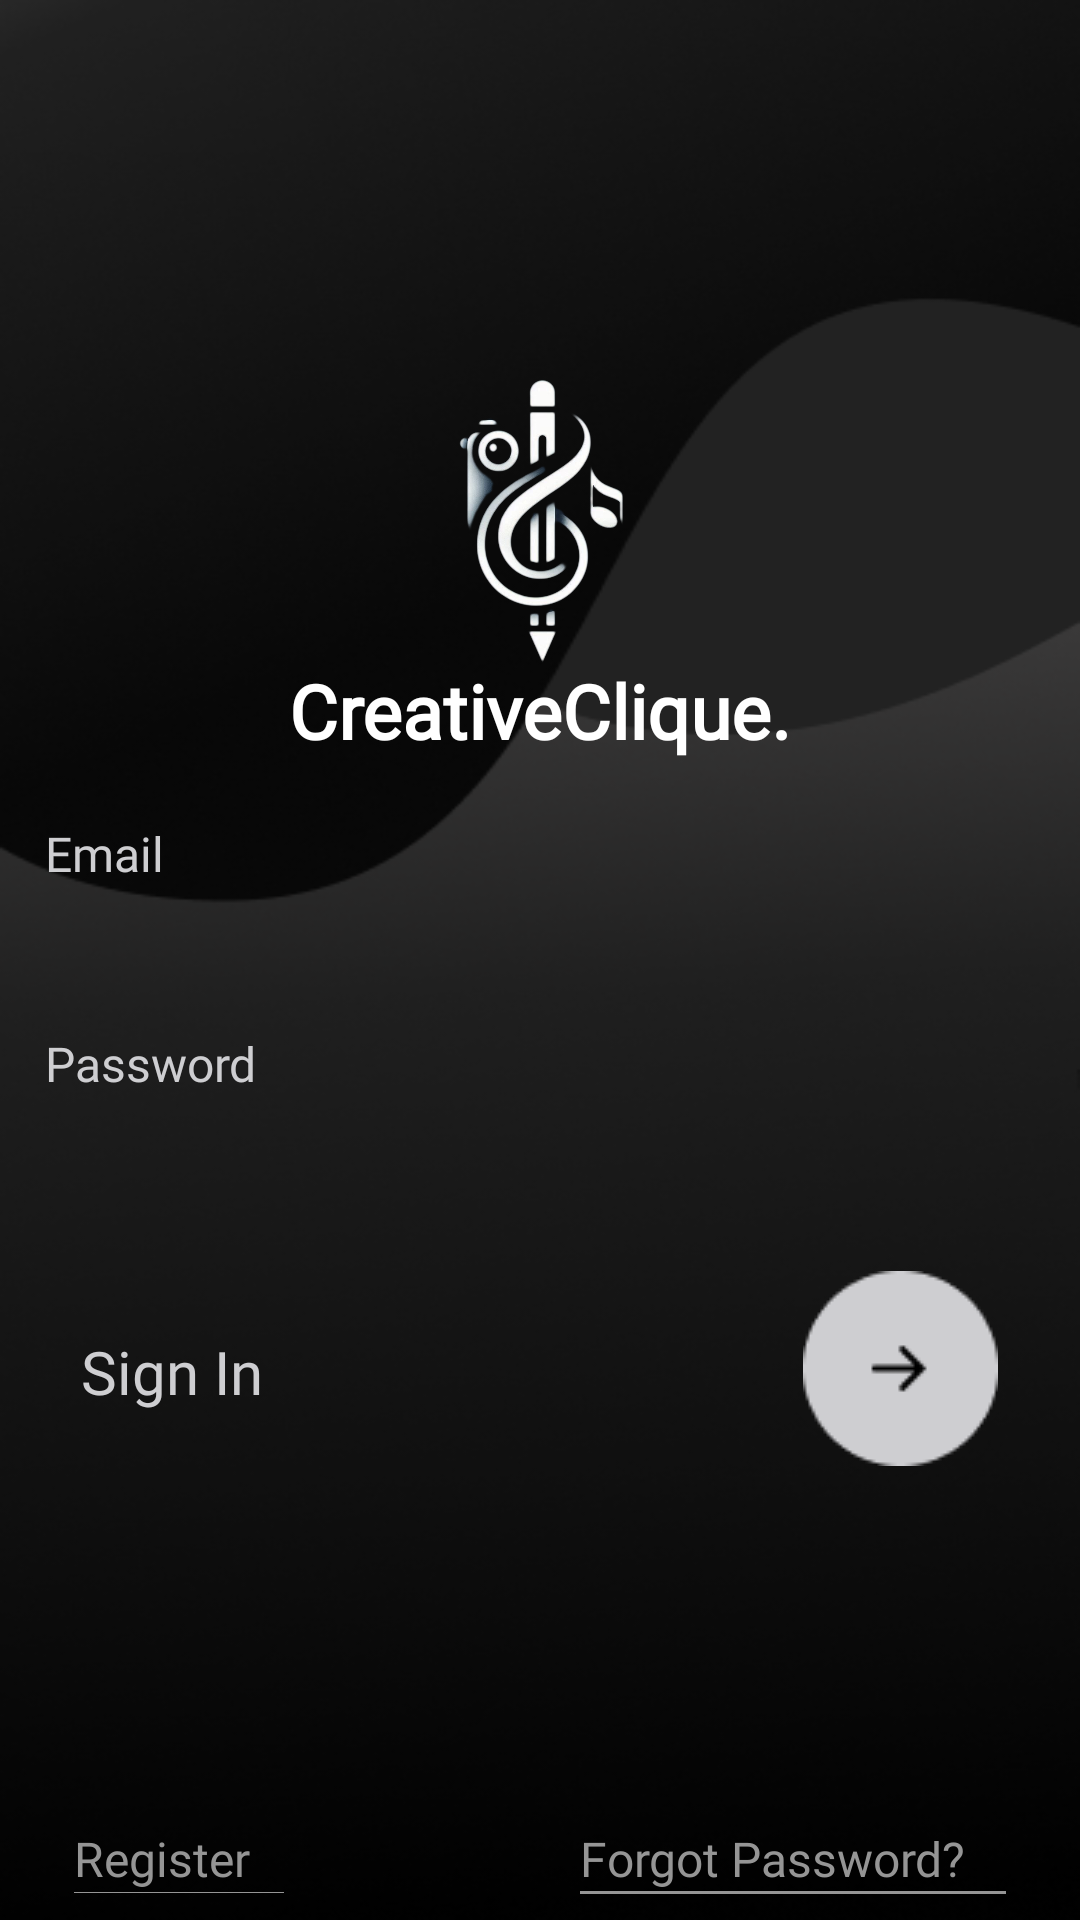

Layout XML and referenced resources for this Android screen:
<!-- AndroidManifest.xml: application theme Theme.CreativeClique -->
<!-- res/layout/activity_signin.xml -->
<?xml version="1.0" encoding="utf-8"?>
<RelativeLayout xmlns:android="http://schemas.android.com/apk/res/android"
    xmlns:app="http://schemas.android.com/apk/res-auto"
    xmlns:tools="http://schemas.android.com/tools"
    android:layout_width="match_parent"
    android:layout_height="match_parent"
    android:background="@drawable/signbg"
    tools:context=".Signin">

    <ImageView
        android:layout_width="180dp"
        android:layout_height="150dp"
        android:src="@drawable/cclogof"
        android:layout_centerHorizontal="true"
        android:layout_marginTop="100dp" />

    <TextView
        android:id="@+id/text_1"
        android:layout_width="wrap_content"
        android:layout_height="wrap_content"
        android:text="CreativeClique."
        android:textColor="@color/white"
        android:textStyle="bold"
        android:fontFamily="@font/poppinssb"
        android:textSize="25sp"
        android:layout_centerHorizontal="true"
        android:layout_marginTop="220dp"/>

    <EditText
        android:id="@+id/editxt_1"
        android:layout_width="330dp"
        android:layout_height="50dp"
        android:hint="Email"
        android:textSize="16sp"
        android:fontFamily="@font/poppinsreg"
        android:textColor="@color/white"
        android:textColorHint="@color/lightgrey"
        android:layout_centerHorizontal="true"
        android:layout_marginTop="20dp"
        android:layout_below="@id/text_1"/>

    <EditText
        android:id="@+id/editxt_2"
        android:layout_width="330dp"
        android:layout_height="50dp"
        android:hint="Password"
        android:inputType="textPassword"
        android:textSize="16sp"
        android:fontFamily="@font/poppinsreg"
        android:textColorHint="@color/lightgrey"
        android:textColor="@color/white"
        android:layout_centerHorizontal="true"
        android:layout_marginTop="20dp"
        android:layout_below="@id/editxt_1"/>

    <LinearLayout
        android:layout_width="wrap_content"
        android:layout_height="wrap_content"
        android:layout_below="@id/editxt_2"
        android:orientation="horizontal"
        android:layout_centerHorizontal="true"
        android:id="@+id/LL1"
        android:layout_marginTop="30dp">

        <TextView
            android:layout_width="wrap_content"
            android:layout_height="wrap_content"
            android:layout_marginTop="20dp"
            android:layout_marginRight="180dp"
            android:fontFamily="@font/poppinssb"
            android:text="Sign In"
            android:textColor="@color/lightgrey"
            android:textSize="20sp" />

        <ImageButton
            android:id="@+id/btn1"
            android:layout_width="wrap_content"
            android:layout_height="wrap_content"
            android:src="@drawable/signinupin"
            android:background="@android:color/transparent"
            android:layout_centerHorizontal="true"
            android:textColor="@color/white"
            android:textStyle="bold"
            android:fontFamily="@font/poppinsb"
            android:layout_marginTop="50dp"
            android:layout_gravity="center_horizontal"/>

    </LinearLayout>



    <LinearLayout
        android:layout_width="wrap_content"
        android:layout_height="wrap_content"
        android:orientation="horizontal"
        android:layout_centerHorizontal="true"
        android:layout_below="@id/LL1"
        android:layout_centerVertical="true"
        android:layout_marginTop="70dp">

    <LinearLayout
        android:layout_width="wrap_content"
        android:layout_height="wrap_content"
        android:orientation="vertical">

            <TextView
                android:id="@+id/text_6"
                android:layout_width="wrap_content"
                android:layout_height="wrap_content"
                android:text="Register"
                android:textSize="16sp"
                android:layout_centerHorizontal="true"
                android:textColor="@color/midgrey"
                android:fontFamily="@font/poppinssb"
                android:linksClickable="true"
                android:layout_below="@id/btn1"
                android:layout_marginRight="110dp"/>

            <ImageView
                android:layout_width="70dp"
                android:layout_height="1dp"
                android:src="@drawable/line"/>

    </LinearLayout>

        <LinearLayout
            android:layout_width="wrap_content"
            android:layout_height="wrap_content"
            android:orientation="vertical">

            <TextView
                android:id="@+id/text_2"
                android:layout_width="wrap_content"
                android:layout_height="wrap_content"
                android:text="Forgot Password?"
                android:fontFamily="@font/poppinssb"
                android:textSize="16sp"
                android:layout_centerHorizontal="true"
                android:textColor="@color/midgrey"
                android:linksClickable="true"
                android:layout_below="@id/LL1" />

            <ImageView
                android:layout_width="142dp"
                android:layout_height="1dp"
                android:src="@drawable/line"/>

        </LinearLayout>

    </LinearLayout>

</RelativeLayout>
<!-- resources referenced by this layout -->
<resources>
  <color name="lightgrey">#CECED1</color>
  <color name="midgrey">#959595</color>
  <color name="white">#FFFFFFFF</color>
  <!-- drawable cclogof: png bitmap (drawable, 232258 bytes) -->
  <!-- drawable line: png bitmap (drawable, 133 bytes) -->
  <!-- drawable signbg: png bitmap (drawable, 86029 bytes) -->
  <!-- drawable signinupin: png bitmap (drawable, 1257 bytes) -->
  <style name="Theme.CreativeClique" parent="Base.Theme.CreativeClique" />
  <style name="Base.Theme.CreativeClique" parent="Theme.Material3.DayNight.NoActionBar">
          
          
      </style>
</resources>
